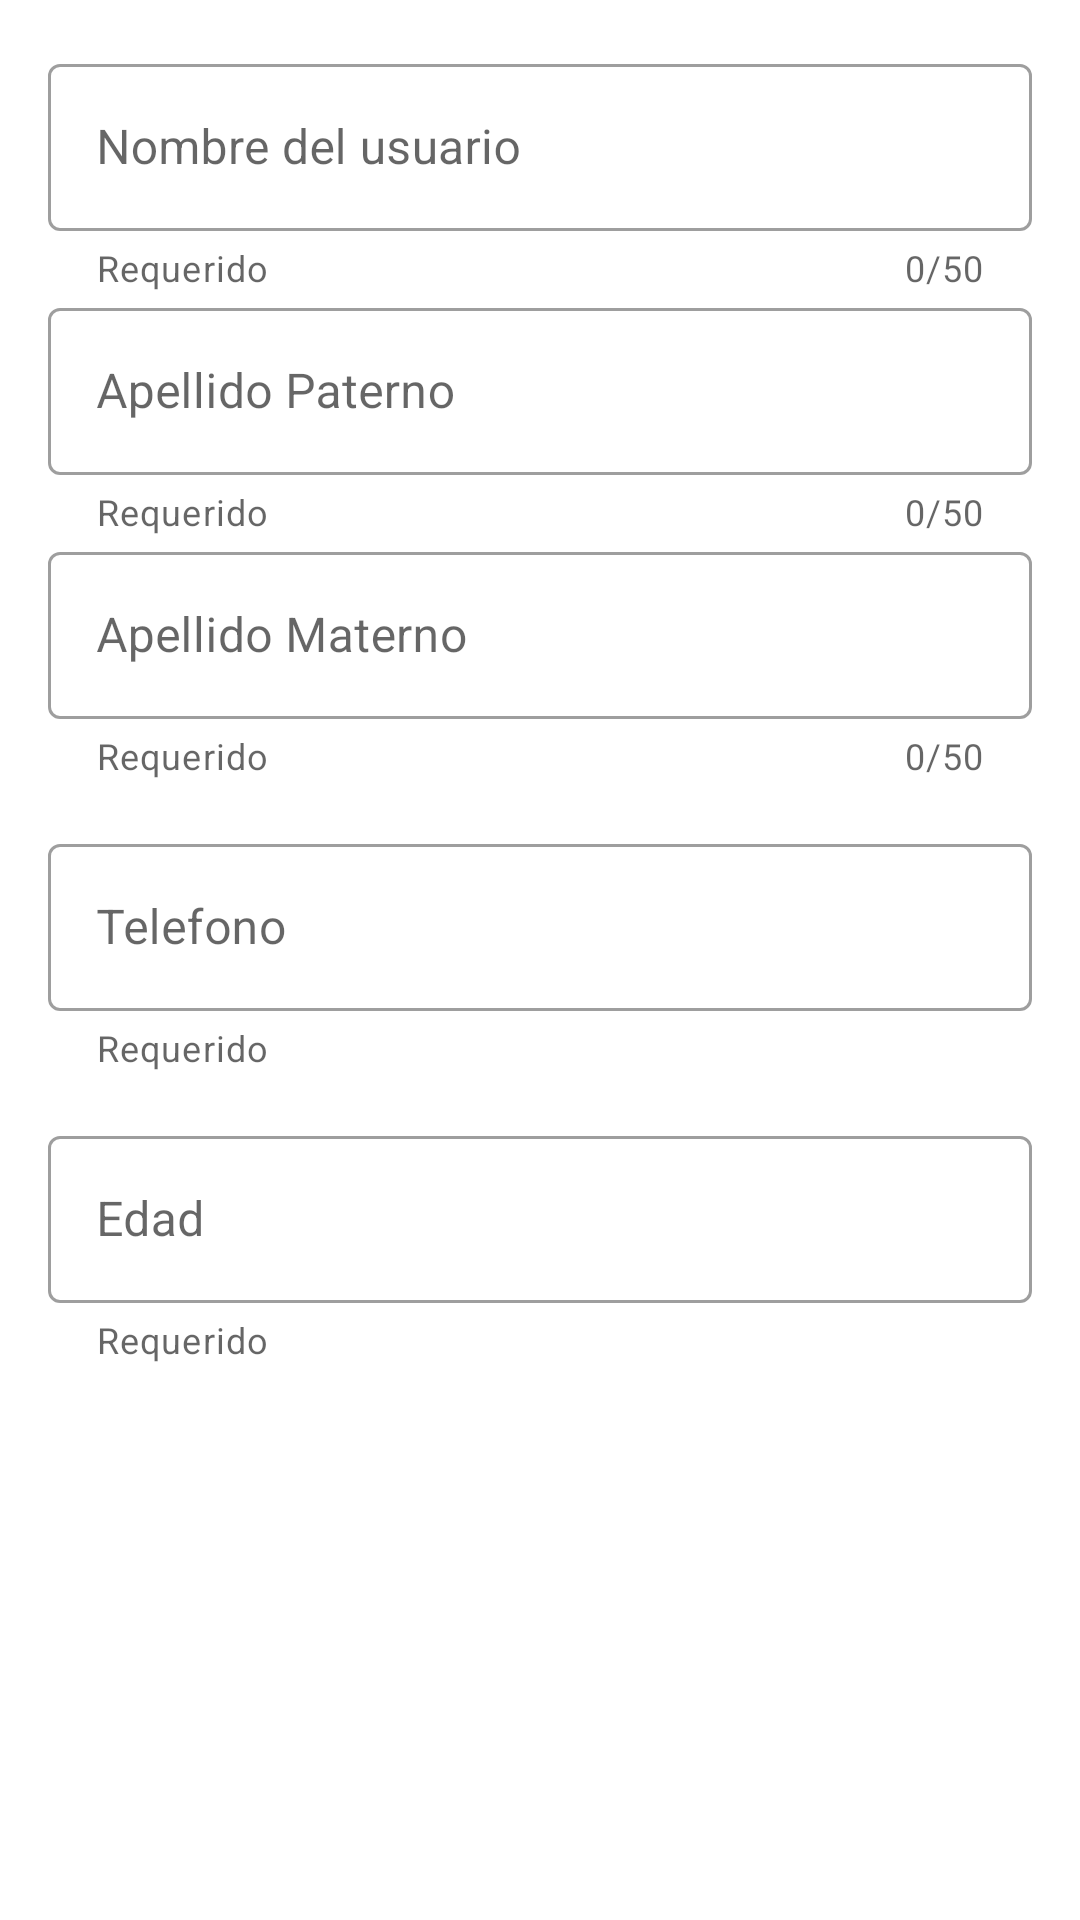

Android layout source for this screen:
<!-- AndroidManifest.xml: application theme Theme.UserDirectory -->
<!-- res/layout/fragment_edit_user.xml -->
<?xml version="1.0" encoding="utf-8"?>
<androidx.core.widget.NestedScrollView xmlns:android="http://schemas.android.com/apk/res/android"
    xmlns:tools="http://schemas.android.com/tools"
    android:layout_width="match_parent"
    android:layout_height="match_parent"
    xmlns:app="http://schemas.android.com/apk/res-auto"
    tools:context=".editModule.view.EditUserFragment">
    <LinearLayout
        android:layout_width="match_parent"
        android:layout_height="wrap_content"
        android:orientation="vertical"
        android:padding="@dimen/common_padding_default">

        <com.google.android.material.textfield.TextInputLayout
            android:id="@+id/tilName"
            android:layout_width="match_parent"
            android:layout_height="wrap_content"
            android:hint="@string/hint_name"
            app:helperText="@string/helper_required"
            app:endIconMode="clear_text"
            app:counterMaxLength="@integer/counter_max_name"
            app:counterEnabled="true"
            app:startIconDrawable="@drawable/ic_person"
            style="@style/Widget.MaterialComponents.TextInputLayout.OutlinedBox">
            <com.google.android.material.textfield.TextInputEditText
                android:id="@+id/etName"
                android:layout_width="match_parent"
                android:layout_height="wrap_content"
                android:maxLength="@integer/counter_max_name"
                android:inputType="textCapWords"/>
        </com.google.android.material.textfield.TextInputLayout>

        <com.google.android.material.textfield.TextInputLayout
            android:id="@+id/tilLastName"
            android:layout_width="match_parent"
            android:layout_height="wrap_content"
            android:hint="@string/hint_lastname"
            app:helperText="@string/helper_required"
            app:endIconMode="clear_text"
            app:counterMaxLength="@integer/counter_max_name"
            app:counterEnabled="true"
            app:startIconDrawable="@drawable/ic_person"
            style="@style/Widget.MaterialComponents.TextInputLayout.OutlinedBox">
            <com.google.android.material.textfield.TextInputEditText
                android:id="@+id/etLastName"
                android:layout_width="match_parent"
                android:layout_height="wrap_content"
                android:maxLength="@integer/counter_max_name"
                android:inputType="textCapWords"/>
        </com.google.android.material.textfield.TextInputLayout>

        <com.google.android.material.textfield.TextInputLayout
            android:id="@+id/tilSecondLastName"
            android:layout_width="match_parent"
            android:layout_height="wrap_content"
            android:hint="@string/hint_secondlastname"
            app:helperText="@string/helper_required"
            app:endIconMode="clear_text"
            app:counterMaxLength="@integer/counter_max_name"
            app:counterEnabled="true"
            app:startIconDrawable="@drawable/ic_person"
            style="@style/Widget.MaterialComponents.TextInputLayout.OutlinedBox">
            <com.google.android.material.textfield.TextInputEditText
                android:id="@+id/etSecondLastName"
                android:layout_width="match_parent"
                android:layout_height="wrap_content"
                android:maxLength="@integer/counter_max_name"
                android:inputType="textCapWords"/>
        </com.google.android.material.textfield.TextInputLayout>

        <com.google.android.material.textfield.TextInputLayout
            android:id="@+id/tilPhone"
            android:layout_width="match_parent"
            android:layout_height="match_parent"
            android:layout_marginTop="@dimen/common_padding_default"
            android:hint="@string/hint_phone"
            app:helperText="@string/helper_required"
            app:endIconMode="clear_text"
            app:startIconDrawable="@drawable/ic_phone"
            style="@style/Widget.MaterialComponents.TextInputLayout.OutlinedBox">
            <com.google.android.material.textfield.TextInputEditText
                android:id="@+id/etPhone"
                android:layout_width="match_parent"
                android:layout_height="wrap_content"
                android:maxLength="@integer/counter_max_phone"
                android:inputType="phone"/>
        </com.google.android.material.textfield.TextInputLayout>

        <com.google.android.material.textfield.TextInputLayout
            android:id="@+id/tilAge"
            android:layout_width="match_parent"
            android:layout_height="match_parent"
            android:layout_marginTop="@dimen/common_padding_default"
            android:hint="@string/hint_age"
            app:helperText="@string/helper_required"
            app:endIconMode="clear_text"
            app:startIconDrawable="@drawable/ic_person"
            style="@style/Widget.MaterialComponents.TextInputLayout.OutlinedBox">
            <com.google.android.material.textfield.TextInputEditText
                android:id="@+id/etAge"
                android:layout_width="match_parent"
                android:layout_height="wrap_content"
                android:maxLength="@integer/counter_max_age"
                android:inputType="phone"/>
        </com.google.android.material.textfield.TextInputLayout>

    </LinearLayout>

</androidx.core.widget.NestedScrollView>
<!-- resources referenced by this layout -->
<resources>
  <dimen name="common_padding_default">16dp</dimen>
  <integer name="counter_max_age">3</integer>
  <integer name="counter_max_name">50</integer>
  <integer name="counter_max_phone">13</integer>
  <string name="helper_required">Requerido</string>
  <string name="hint_age">Edad</string>
  <string name="hint_lastname">Apellido Paterno</string>
  <string name="hint_name">Nombre del usuario</string>
  <string name="hint_phone">Telefono</string>
  <string name="hint_secondlastname">Apellido Materno</string>
  <style name="Theme.UserDirectory" parent="Theme.MaterialComponents.DayNight.DarkActionBar">
          
          <item name="colorPrimary">#283593</item>
          <item name="colorPrimaryVariant">#3949AB</item>
          <item name="colorOnPrimary">@color/white</item>
          
          <item name="colorSecondary">#F57F17</item>
          <item name="colorSecondaryVariant">#F9A825</item>
          <item name="colorOnSecondary">@color/black</item>
          
          <item name="android:statusBarColor" tools:targetApi="l">?attr/colorPrimaryVariant</item>
          
      </style>
  <!-- not gathered from this repository: default colours our renderer supplied (Android Studio template values) -->
  <color name="black">#FF000000</color>
  <color name="white">#FFFFFFFF</color>
</resources>
